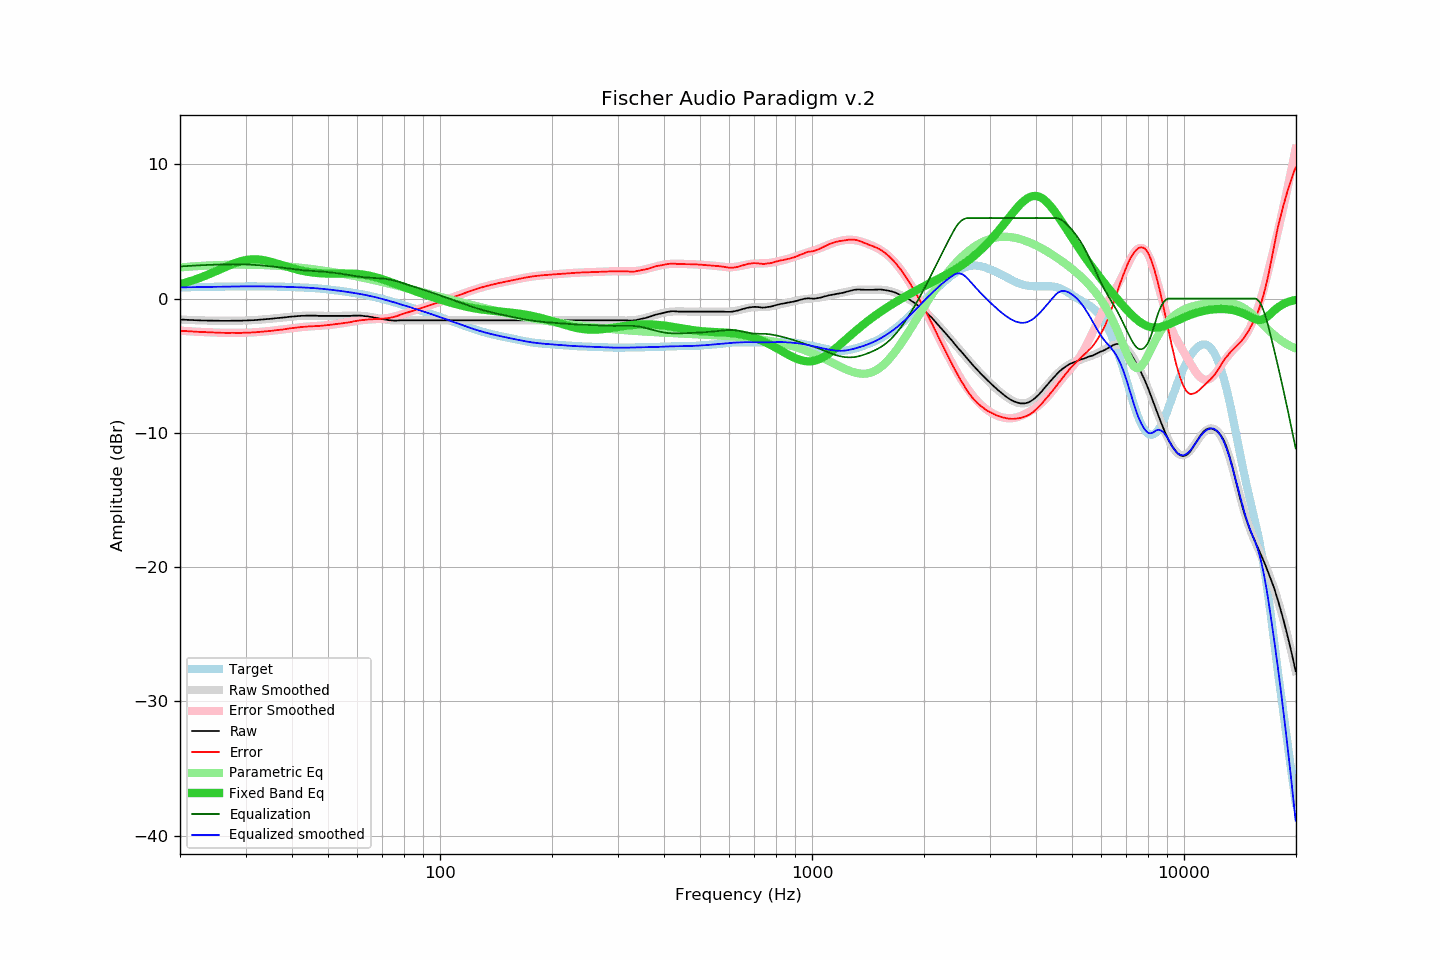

Values plotted in this chart, from the file beside it:
frequency, raw, error, smoothed, error_smoothed, equalization, parametric_eq, equalized_raw, equalized_smoothed, target
20.00, -1.56, -2.39, -1.56, -2.39, 2.39, 1.07, 0.83, 0.83, 0.83
20.20, -1.57, -2.40, -1.56, -2.40, 2.40, 1.11, 0.83, 0.84, 0.84
20.40, -1.57, -2.41, -1.57, -2.41, 2.41, 1.14, 0.84, 0.84, 0.84
20.61, -1.58, -2.42, -1.58, -2.42, 2.42, 1.17, 0.84, 0.84, 0.84
20.81, -1.58, -2.42, -1.58, -2.42, 2.42, 1.21, 0.85, 0.84, 0.84
21.02, -1.59, -2.43, -1.59, -2.43, 2.43, 1.24, 0.84, 0.84, 0.84
21.23, -1.59, -2.44, -1.59, -2.44, 2.44, 1.28, 0.85, 0.85, 0.85
21.44, -1.60, -2.45, -1.60, -2.45, 2.45, 1.32, 0.85, 0.85, 0.85
21.66, -1.60, -2.45, -1.60, -2.45, 2.45, 1.36, 0.85, 0.85, 0.85
21.87, -1.61, -2.46, -1.61, -2.46, 2.46, 1.40, 0.85, 0.85, 0.85
22.09, -1.61, -2.46, -1.61, -2.47, 2.47, 1.44, 0.86, 0.85, 0.86
22.31, -1.62, -2.48, -1.62, -2.47, 2.47, 1.48, 0.85, 0.86, 0.86
22.54, -1.62, -2.48, -1.62, -2.48, 2.48, 1.53, 0.86, 0.86, 0.86
22.76, -1.63, -2.49, -1.62, -2.48, 2.48, 1.57, 0.86, 0.86, 0.86
22.99, -1.63, -2.49, -1.63, -2.49, 2.49, 1.62, 0.86, 0.86, 0.86
23.22, -1.63, -2.49, -1.63, -2.49, 2.49, 1.67, 0.87, 0.87, 0.86
23.45, -1.63, -2.50, -1.63, -2.50, 2.50, 1.71, 0.87, 0.87, 0.87
23.69, -1.64, -2.51, -1.64, -2.51, 2.51, 1.76, 0.87, 0.87, 0.87
23.92, -1.64, -2.51, -1.64, -2.51, 2.51, 1.81, 0.87, 0.87, 0.87
24.16, -1.64, -2.51, -1.64, -2.52, 2.52, 1.86, 0.88, 0.87, 0.87
24.40, -1.64, -2.52, -1.64, -2.52, 2.52, 1.92, 0.88, 0.88, 0.88
24.65, -1.65, -2.53, -1.65, -2.52, 2.52, 1.97, 0.88, 0.88, 0.88
24.89, -1.65, -2.53, -1.65, -2.53, 2.53, 2.02, 0.88, 0.88, 0.88
25.14, -1.65, -2.53, -1.65, -2.53, 2.53, 2.07, 0.88, 0.88, 0.88
25.39, -1.65, -2.53, -1.65, -2.54, 2.54, 2.13, 0.89, 0.88, 0.89
25.65, -1.66, -2.55, -1.65, -2.54, 2.54, 2.18, 0.88, 0.89, 0.89
25.91, -1.66, -2.55, -1.66, -2.54, 2.54, 2.23, 0.89, 0.89, 0.89
26.16, -1.66, -2.55, -1.66, -2.55, 2.55, 2.29, 0.89, 0.89, 0.89
26.43, -1.66, -2.55, -1.66, -2.55, 2.55, 2.34, 0.89, 0.89, 0.89
26.69, -1.66, -2.55, -1.66, -2.55, 2.55, 2.39, 0.89, 0.89, 0.90
26.96, -1.66, -2.56, -1.66, -2.55, 2.55, 2.44, 0.89, 0.90, 0.90
27.23, -1.66, -2.56, -1.66, -2.55, 2.55, 2.49, 0.90, 0.90, 0.90
27.50, -1.65, -2.55, -1.65, -2.56, 2.56, 2.54, 0.91, 0.90, 0.90
27.77, -1.65, -2.55, -1.65, -2.56, 2.56, 2.59, 0.91, 0.90, 0.90
28.05, -1.65, -2.55, -1.65, -2.56, 2.56, 2.63, 0.91, 0.90, 0.90
28.33, -1.65, -2.55, -1.65, -2.55, 2.55, 2.67, 0.91, 0.91, 0.90
28.62, -1.65, -2.55, -1.65, -2.55, 2.55, 2.71, 0.90, 0.91, 0.91
28.90, -1.65, -2.56, -1.64, -2.55, 2.55, 2.75, 0.90, 0.91, 0.91
29.19, -1.65, -2.56, -1.64, -2.55, 2.55, 2.79, 0.90, 0.91, 0.91
29.48, -1.64, -2.55, -1.64, -2.55, 2.55, 2.82, 0.91, 0.91, 0.91
29.78, -1.63, -2.54, -1.64, -2.54, 2.54, 2.84, 0.92, 0.91, 0.91
30.08, -1.63, -2.54, -1.63, -2.54, 2.54, 2.87, 0.91, 0.91, 0.91
30.38, -1.63, -2.54, -1.63, -2.54, 2.54, 2.89, 0.91, 0.91, 0.91
30.68, -1.62, -2.53, -1.62, -2.53, 2.53, 2.90, 0.91, 0.91, 0.91
30.99, -1.62, -2.53, -1.62, -2.53, 2.53, 2.91, 0.91, 0.91, 0.91
31.30, -1.61, -2.52, -1.61, -2.52, 2.52, 2.92, 0.91, 0.91, 0.91
31.61, -1.61, -2.52, -1.60, -2.51, 2.51, 2.92, 0.90, 0.91, 0.91
31.93, -1.60, -2.51, -1.59, -2.50, 2.50, 2.92, 0.91, 0.91, 0.91
32.24, -1.59, -2.50, -1.59, -2.50, 2.50, 2.92, 0.91, 0.91, 0.91
32.57, -1.58, -2.49, -1.58, -2.49, 2.49, 2.91, 0.91, 0.91, 0.91
32.89, -1.57, -2.48, -1.57, -2.48, 2.48, 2.89, 0.91, 0.91, 0.91
33.22, -1.56, -2.47, -1.56, -2.47, 2.47, 2.88, 0.91, 0.91, 0.91
33.55, -1.55, -2.46, -1.55, -2.46, 2.46, 2.86, 0.91, 0.91, 0.91
33.89, -1.54, -2.44, -1.54, -2.45, 2.45, 2.84, 0.91, 0.91, 0.91
34.23, -1.53, -2.43, -1.53, -2.43, 2.43, 2.81, 0.91, 0.90, 0.90
34.57, -1.52, -2.42, -1.52, -2.42, 2.42, 2.78, 0.90, 0.90, 0.90
34.92, -1.51, -2.41, -1.51, -2.41, 2.41, 2.75, 0.90, 0.90, 0.90
35.27, -1.50, -2.40, -1.50, -2.40, 2.40, 2.72, 0.90, 0.90, 0.90
35.62, -1.49, -2.39, -1.48, -2.38, 2.38, 2.69, 0.89, 0.90, 0.90
35.97, -1.47, -2.36, -1.47, -2.37, 2.37, 2.65, 0.90, 0.90, 0.90
... 635 more rows
